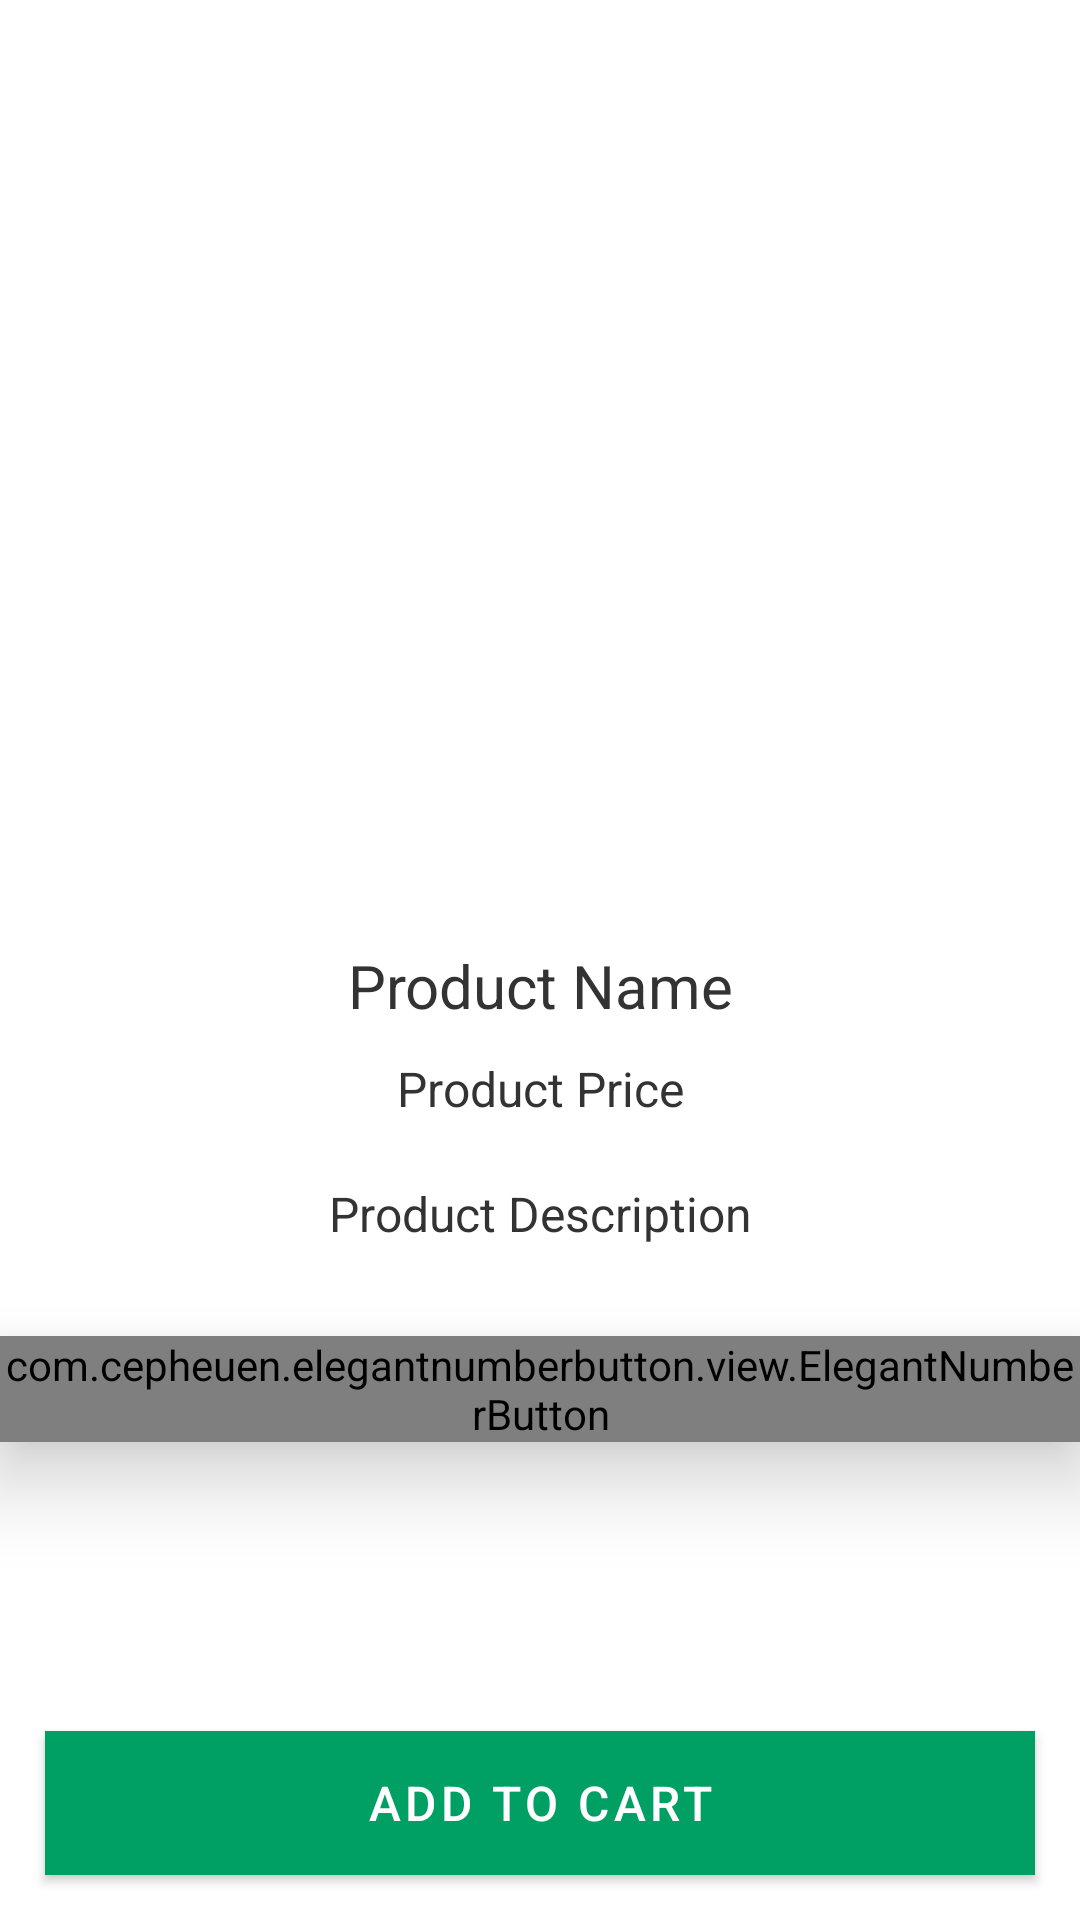

Here is an Android app screen rendered from its layout file. Give the layout XML and the strings, colors and styles it references.
<!-- AndroidManifest.xml: application theme Theme.Ekart -->
<!-- res/layout/activity_product_details.xml -->
<?xml version="1.0" encoding="utf-8"?>
<RelativeLayout xmlns:android="http://schemas.android.com/apk/res/android"
    xmlns:app="http://schemas.android.com/apk/res-auto"
    xmlns:tools="http://schemas.android.com/tools"
    android:layout_width="match_parent"
    android:layout_height="match_parent"
    android:background="@color/white"
    tools:context=".ProductDetailsActivity"
    android:theme="@style/NoActionBar"
    >

    <ImageView
        android:id="@+id/product_image_details"
        android:layout_width="match_parent"
        android:layout_height="300dp"
        android:scaleType="fitXY"
        android:layout_marginTop="5dp"
        android:layout_marginRight="5dp"
        android:layout_marginLeft="5dp"
        />
    <TextView
        android:id="@+id/product_name_details"
        android:layout_width="match_parent"
        android:layout_height="wrap_content"
        android:layout_below="@+id/product_image_details"
        android:text="Product Name"
        android:textColor="#333333"
        android:textSize="20dp"
        android:gravity="center"
        android:layout_marginTop="10dp"
        />

    <TextView
        android:id="@+id/product_price_details"
        android:layout_width="match_parent"
        android:layout_height="wrap_content"
        android:layout_below="@+id/product_name_details"
        android:text="Product Price"
        android:textColor="#333333"
        android:textSize="16dp"
        android:gravity="center"
        android:layout_marginTop="10dp"
        />
    <TextView
        android:id="@+id/product_description_details"
        android:layout_width="match_parent"
        android:layout_height="wrap_content"
        android:layout_below="@+id/product_price_details"
        android:text="Product Description"
        android:textColor="#333333"
        android:textSize="16dp"
        android:gravity="center"
        android:layout_marginTop="20dp"
        />
    <com.cepheuen.elegantnumberbutton.view.ElegantNumberButton
        android:id="@+id/number_btn"
        android:layout_width="wrap_content"
        android:layout_height="wrap_content"
        android:elevation="16dp"
        app:textSize="8dp"
        app:initialNumber="1"
        app:finalNumber="100"
        android:layout_centerHorizontal="true"
        android:layout_below="@+id/product_description_details"
        android:layout_marginTop="30dp"
        >
    </com.cepheuen.elegantnumberbutton.view.ElegantNumberButton>
    <Button
        android:id="@+id/pd_add_to_cart_button"
        android:layout_width="match_parent"
        android:layout_height="wrap_content"
        android:layout_alignParentBottom="true"
        android:layout_marginStart="15dp"
        android:layout_marginTop="15dp"
        android:layout_marginEnd="15dp"
        android:layout_marginBottom="15dp"
        android:background="#00A064"
        android:text="Add to Cart"
        android:textColor="#ffffff"
        android:textSize="16dp" />
</RelativeLayout>
<!-- resources referenced by this layout -->
<resources>
  <color name="white">#FFFFFFFF</color>
  <style name="NoActionBar" parent="Theme.Ekart.NoActionBar">
          <item name="android:windowActionBar">false</item>
          <item name="android:windowNoTitle">true</item>
      </style>
  <style name="Theme.Ekart" parent="Theme.MaterialComponents.DayNight.NoActionBar">
          
          <item name="colorAccent">@color/transparent</item>
          <item name="colorPrimary">#00A064</item>
          <item name="colorPrimaryDark">@color/colorPrimaryDark</item>
          
          <item name="colorSecondary">@color/colorSecondary</item>
          <item name="colorSecondaryVariant">@color/colorSecondaryVariant</item>
          <item name="colorOnSecondary">@color/colorOnSecondary</item>
          
          <item name="android:statusBarColor" tools:targetApi="l">?attr/colorPrimaryVariant</item>
          
      </style>
  <style name="Theme.Ekart.NoActionBar">
          <item name="windowActionBar">false</item>
          <item name="windowNoTitle">true</item>
      </style>
  <color name="transparent">#00FFFFFF</color>
  <color name="colorPrimaryDark">@color/ic_launcher_background</color>
  <color name="colorSecondary">#FF03DAC5</color>
  <color name="colorSecondaryVariant">#FF018786</color>
  <color name="colorOnSecondary">#FFF000</color>
</resources>
